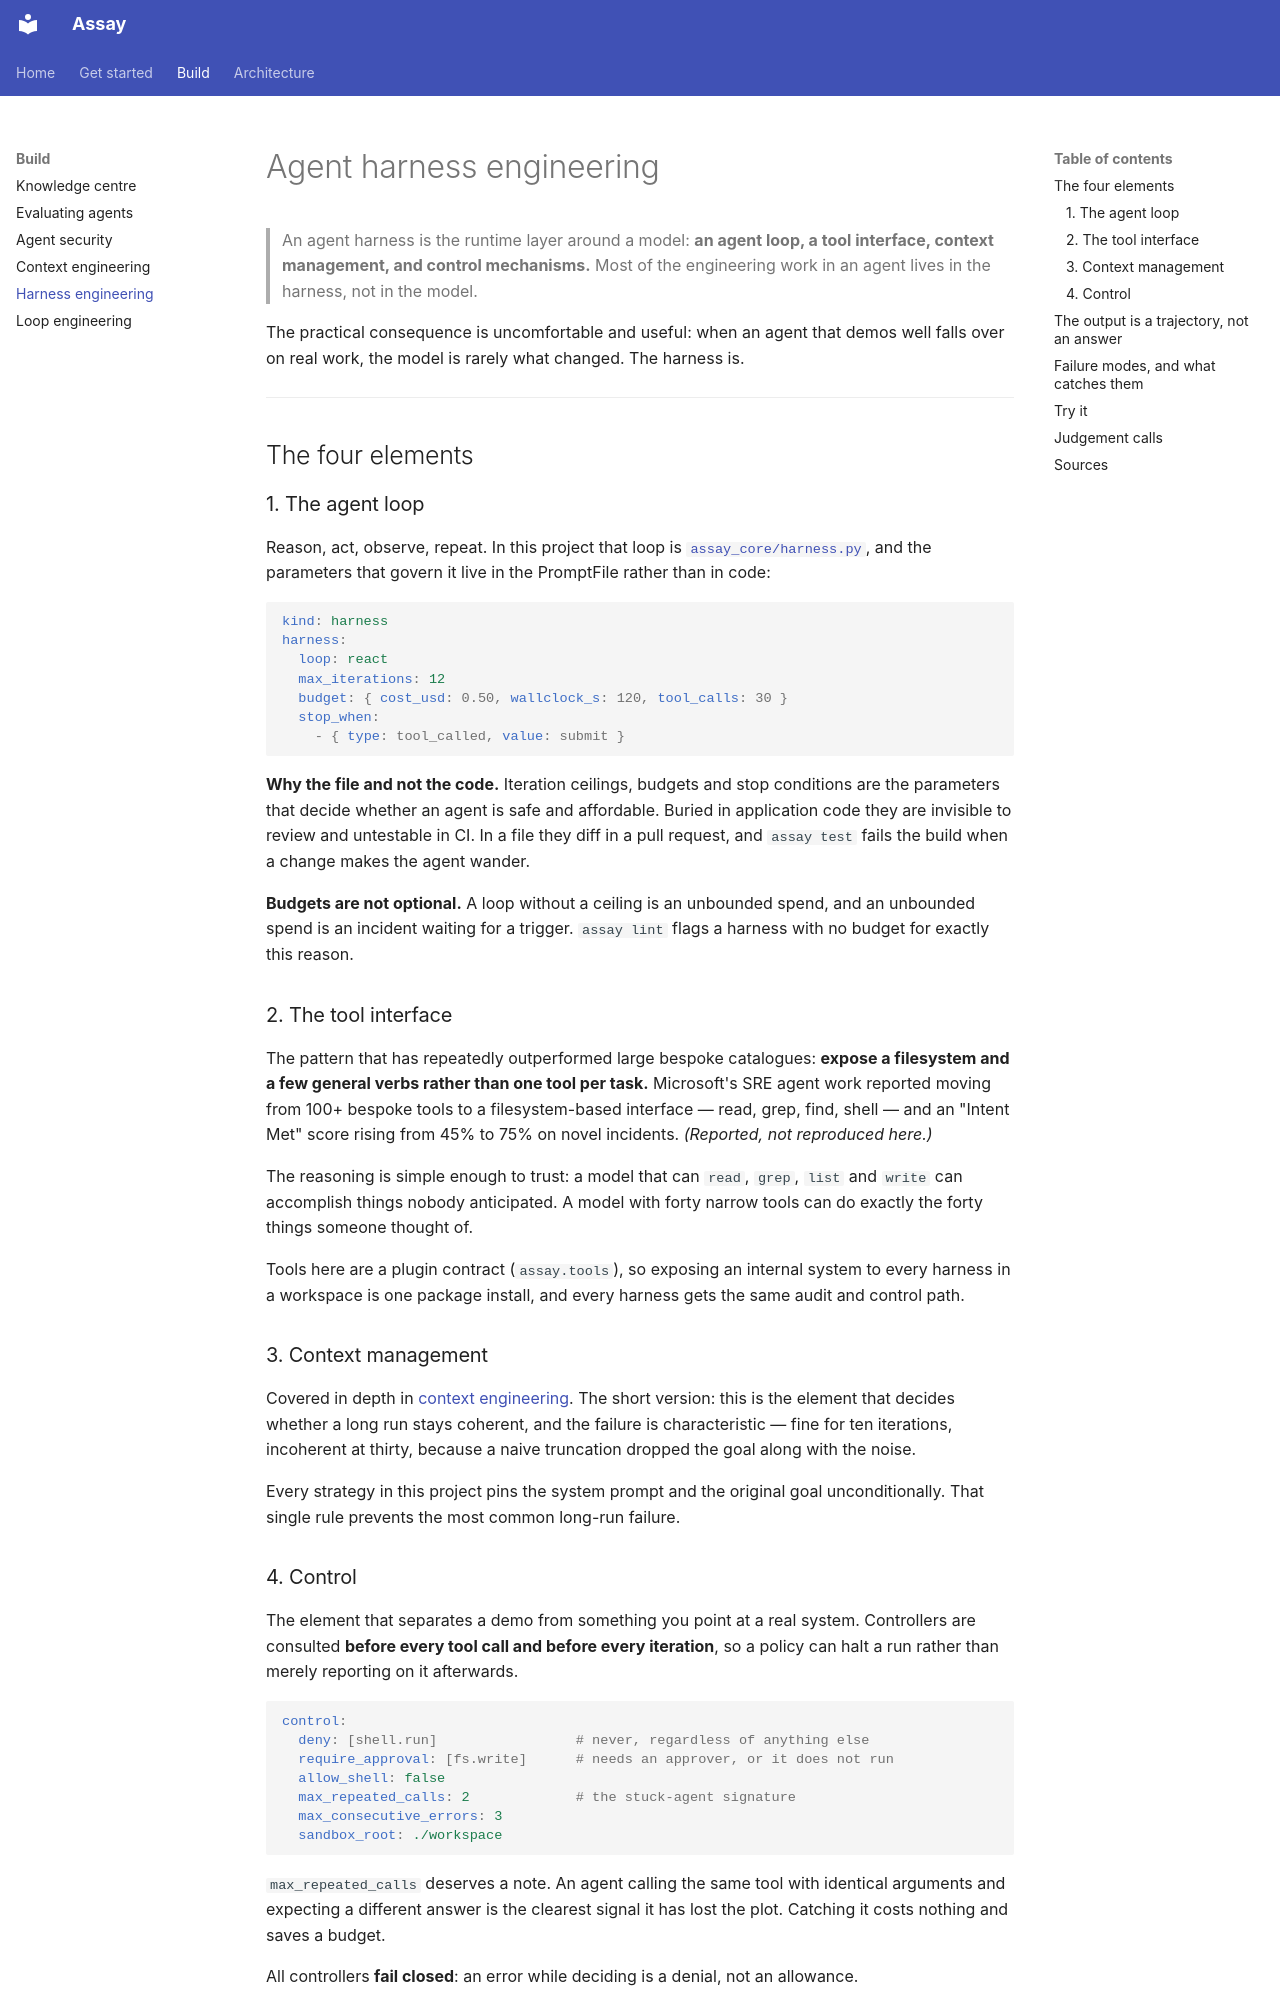

repository: BaijayantaRoy/Assay · page: knowledge/harness-engineering/index.html · generator: mkdocs

# Agent harness engineering

> An agent harness is the runtime layer around a model: **an agent loop, a tool
> interface, context management, and control mechanisms.** Most of the engineering work
> in an agent lives in the harness, not in the model.

The practical consequence is uncomfortable and useful: when an agent that demos well
falls over on real work, the model is rarely what changed. The harness is.

---

## The four elements

### 1. The agent loop

Reason, act, observe, repeat. In this project that loop is
[`assay_core/harness.py`](https://github.com/BaijayantaRoy/Assay/blob/main/packages/assay-core/src/assay_core/harness.py), and the
parameters that govern it live in the PromptFile rather than in code:

```yaml
kind: harness
harness:
  loop: react
  max_iterations: 12
  budget: { cost_usd: 0.50, wallclock_s: 120, tool_calls: 30 }
  stop_when:
    - { type: tool_called, value: submit }
```

**Why the file and not the code.** Iteration ceilings, budgets and stop conditions are
the parameters that decide whether an agent is safe and affordable. Buried in application
code they are invisible to review and untestable in CI. In a file they diff in a pull
request, and `assay test` fails the build when a change makes the agent wander.

**Budgets are not optional.** A loop without a ceiling is an unbounded spend, and an
unbounded spend is an incident waiting for a trigger. `assay lint` flags a harness with no
budget for exactly this reason.

### 2. The tool interface

The pattern that has repeatedly outperformed large bespoke catalogues: **expose a
filesystem and a few general verbs rather than one tool per task.** Microsoft's SRE agent
work reported moving from 100+ bespoke tools to a filesystem-based interface — read,
grep, find, shell — and an "Intent Met" score rising from 45% to 75% on novel incidents.
*(Reported, not reproduced here.)*

The reasoning is simple enough to trust: a model that can `read`, `grep`, `list` and
`write` can accomplish things nobody anticipated. A model with forty narrow tools can do
exactly the forty things someone thought of.

Tools here are a plugin contract (`assay.tools`), so exposing an internal system to every
harness in a workspace is one package install, and every harness gets the same audit and
control path.

### 3. Context management

Covered in depth in [context engineering](context-engineering.md). The short version:
this is the element that decides whether a long run stays coherent, and the failure is
characteristic — fine for ten iterations, incoherent at thirty, because a naive
truncation dropped the goal along with the noise.

Every strategy in this project pins the system prompt and the original goal
unconditionally. That single rule prevents the most common long-run failure.
